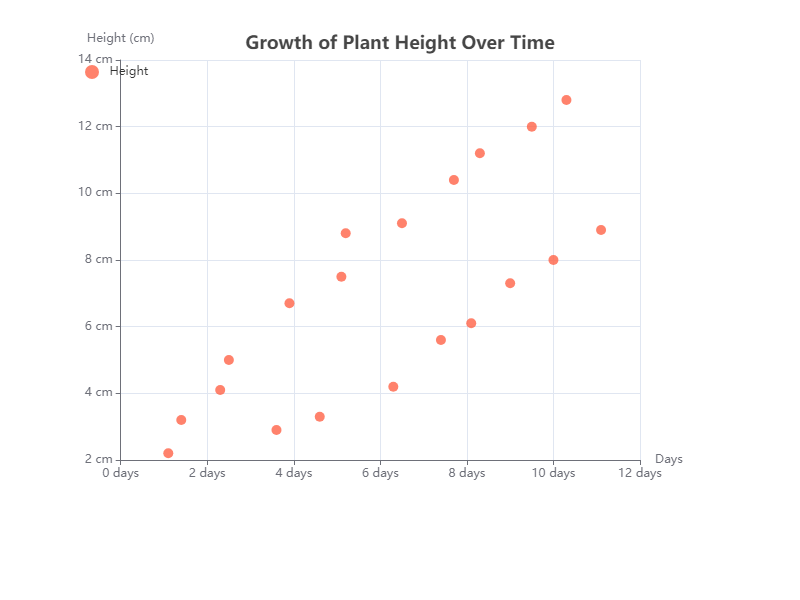

The file beside this chart, header and first rows:
X, Y
1.1, 2.2
1.4, 3.2
2.3, 4.1
2.5, 5.0
3.6, 2.9
3.9, 6.7
4.6, 3.3
5.1, 7.5
5.2, 8.8
6.3, 4.2
6.5, 9.1
7.4, 5.6
7.7, 10.4
8.1, 6.1
8.3, 11.2
9.0, 7.3
9.5, 12.0
10.0, 8.0
10.3, 12.8
11.1, 8.9
